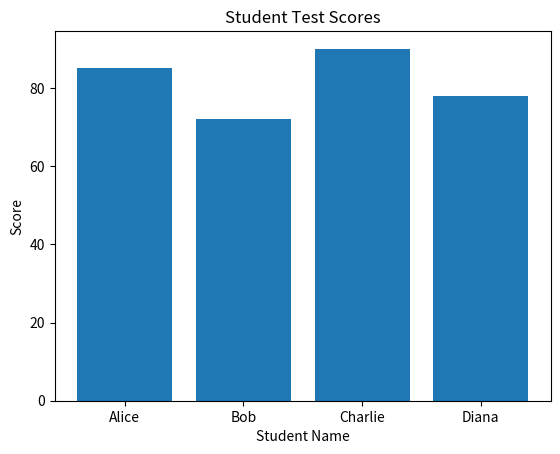

Write the Python code that produced this figure.
import pandas as pd
import matplotlib.pyplot as plt
# Step 1: Simulated API response for student scores
# Assumption: API returns a list of students with name and score

students = [
    {"name": "Alice", "score": 85},
    {"name": "Bob", "score": 72},
    {"name": "Charlie", "score": 90},
    {"name": "Diana", "score": 78}
]
# Step 2: Display the fetched/simulated student scores
# - Prints each student's name and score to the console
print("Student Scores from API:\n")
for student in students:
    print(f"Name: {student['name']}, Score: {student['score']}")
# Step 3: Convert data to DataFrame
df = pd.DataFrame(students)

# Step 4: Calculate average score
average_score = df["score"].mean()

print("\nAverage Score:")
print(round(average_score, 2))
# Step 5: Create bar chart for student scores
plt.figure()
plt.bar(df["name"], df["score"])

plt.xlabel("Student Name")
plt.ylabel("Score")
plt.title("Student Test Scores")

plt.show()

